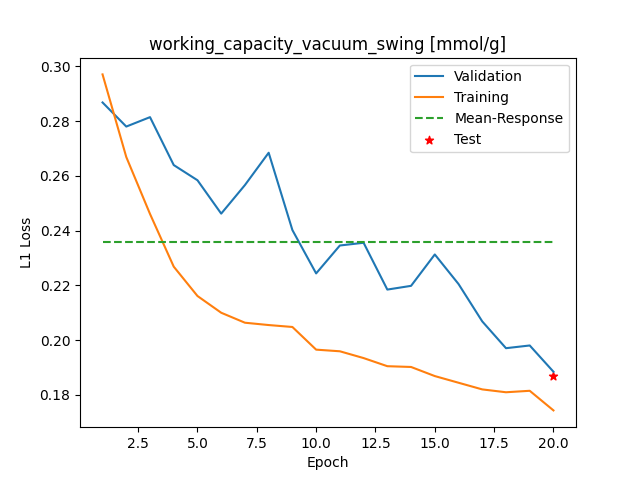

The table this chart was drawn from, first rows:
Epoch, Training_MSE, Validation_MSE
1, 0.2971, 0.2868
2, 0.2669, 0.278
3, 0.2461, 0.2815
4, 0.2268, 0.264
5, 0.2161, 0.2584
6, 0.21, 0.2462
7, 0.2063, 0.2567
8, 0.2055, 0.2685
9, 0.2048, 0.2402
10, 0.1965, 0.2243
11, 0.1959, 0.2346
12, 0.1934, 0.2356
13, 0.1904, 0.2184
14, 0.1901, 0.2198
15, 0.1868, 0.2313
16, 0.1844, 0.2205
17, 0.1819, 0.2068
18, 0.1809, 0.197
19, 0.1814, 0.198
20, 0.1743, 0.1884
